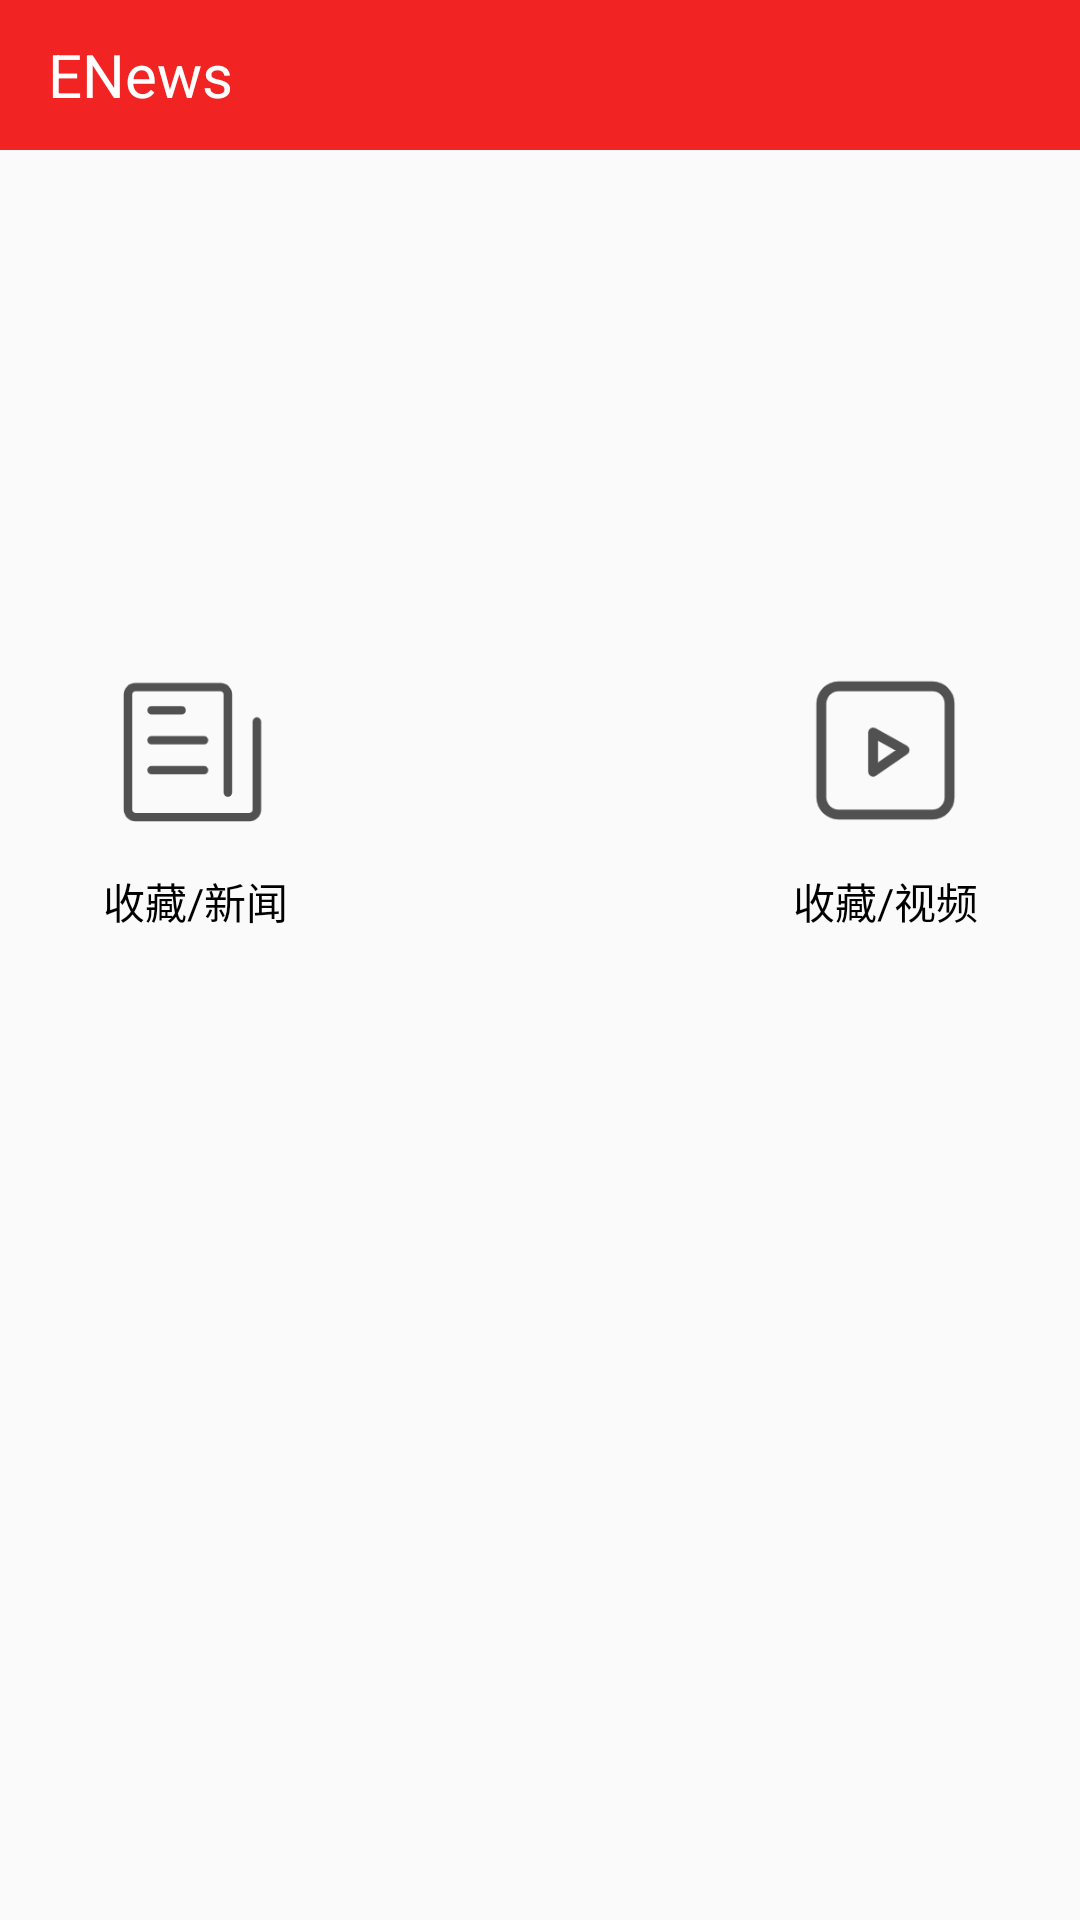

Produce the Android XML layout that renders to this screen, including the resource entries it uses.
<!-- AndroidManifest.xml: application theme Theme.ENews -->
<!-- res/layout/fragment_information.xml -->
<?xml version="1.0" encoding="utf-8"?>

<androidx.core.widget.NestedScrollView xmlns:android="http://schemas.android.com/apk/res/android"
    android:layout_width="match_parent"
    android:layout_height="match_parent"
    xmlns:app="http://schemas.android.com/apk/res-auto"
    xmlns:tools="http://schemas.android.com/tools"
    tools:viewBindingIgnore="false">

    <androidx.constraintlayout.widget.ConstraintLayout
        android:layout_width="match_parent"
        android:layout_height="match_parent">

    <androidx.appcompat.widget.Toolbar
        android:id="@+id/toolbar"
        android:layout_width="match_parent"
        android:layout_height="50dp"
        app:layout_constraintTop_toTopOf="parent"
        android:background="@color/toolbar_color">

        <TextView
            android:id="@+id/toolbar_text"
            android:layout_width="match_parent"
            android:layout_height="match_parent"
            android:text="@string/toolbar_text"
            android:textSize="@dimen/toolbar_text_size"
            android:gravity="center|start"
            android:textColor="@color/white"/>

    </androidx.appcompat.widget.Toolbar>

    <ImageView
        android:id="@+id/head"
        android:layout_width="100dp"
        android:layout_height="100dp"
        android:layout_marginTop="20dp"
        android:background="@drawable/head"
        android:contentDescription="@string/head_picture"
        app:layout_constraintLeft_toLeftOf="parent"
        app:layout_constraintRight_toRightOf="parent"
        app:layout_constraintTop_toBottomOf="@id/toolbar" />

    <Button
        android:id="@+id/collectionText"
        android:layout_width="60dp"
        android:layout_height="60dp"
        android:layout_marginTop="50dp"
        android:background="@drawable/news_collection"
        app:layout_constraintLeft_toLeftOf="parent"
        app:layout_constraintRight_toLeftOf="@+id/head"
        app:layout_constraintTop_toBottomOf="@+id/head"
        tools:ignore="SpeakableTextPresentCheck" />

    <TextView
        android:id="@+id/collectionTextText"
        android:layout_width="wrap_content"
        android:layout_height="wrap_content"
        app:layout_constraintTop_toBottomOf="@+id/collectionText"
        app:layout_constraintLeft_toLeftOf="@id/collectionText"
        app:layout_constraintRight_toRightOf="@id/collectionText"
        android:layout_marginTop="10dp"
        android:text="@string/News"
        android:textColor="@color/black"
        />

    <Button
        android:id="@+id/collectionVideo"
        android:layout_width="60dp"
        android:layout_height="60dp"
        android:background="@drawable/video_collection"
        app:layout_constraintLeft_toRightOf="@id/head"
        app:layout_constraintRight_toRightOf="parent"
        app:layout_constraintTop_toTopOf="@+id/collectionText"
        tools:ignore="SpeakableTextPresentCheck" />

    <TextView
        android:id="@+id/collectionVideoText"
        android:layout_width="wrap_content"
        android:layout_height="wrap_content"
        app:layout_constraintTop_toBottomOf="@+id/collectionVideo"
        app:layout_constraintLeft_toLeftOf="@+id/collectionVideo"
        app:layout_constraintRight_toRightOf="@+id/collectionVideo"
        android:layout_marginTop="10dp"
        android:text="@string/collect_video"
        android:textColor="@color/black"
        />

    </androidx.constraintlayout.widget.ConstraintLayout>

</androidx.core.widget.NestedScrollView>
<!-- resources referenced by this layout -->
<resources>
  <color name="black">#FF000000</color>
  <color name="toolbar_color">#F22323</color>
  <color name="white">#FFFFFFFF</color>
  <dimen name="toolbar_text_size">20sp</dimen>
  <!-- drawable news_collection: png bitmap (drawable, 3228 bytes) -->
  <!-- drawable video_collection: png bitmap (drawable, 4345 bytes) -->
  <string name="News">收藏/新闻</string>
  <string name="collect_video">收藏/视频</string>
  <string name="head_picture">head_picture</string>
  <string name="toolbar_text">ENews</string>
  <style name="Theme.ENews" parent="Theme.AppCompat.Light.NoActionBar">
          
          <item name="colorPrimary">@color/toolbar_color</item>
          <item name="colorPrimaryVariant">@color/purple_700</item>
          <item name="colorOnPrimary">@color/white</item>
          
          <item name="colorSecondary">@color/teal_200</item>
          <item name="colorSecondaryVariant">@color/teal_700</item>
          <item name="colorOnSecondary">@color/black</item>
          
          <item name="android:statusBarColor" tools:targetApi="l">@color/toolbar_color</item>
          
      </style>
  <color name="purple_700">#FF3700B3</color>
  <color name="teal_200">#FF03DAC5</color>
  <color name="teal_700">#FF018786</color>
</resources>
